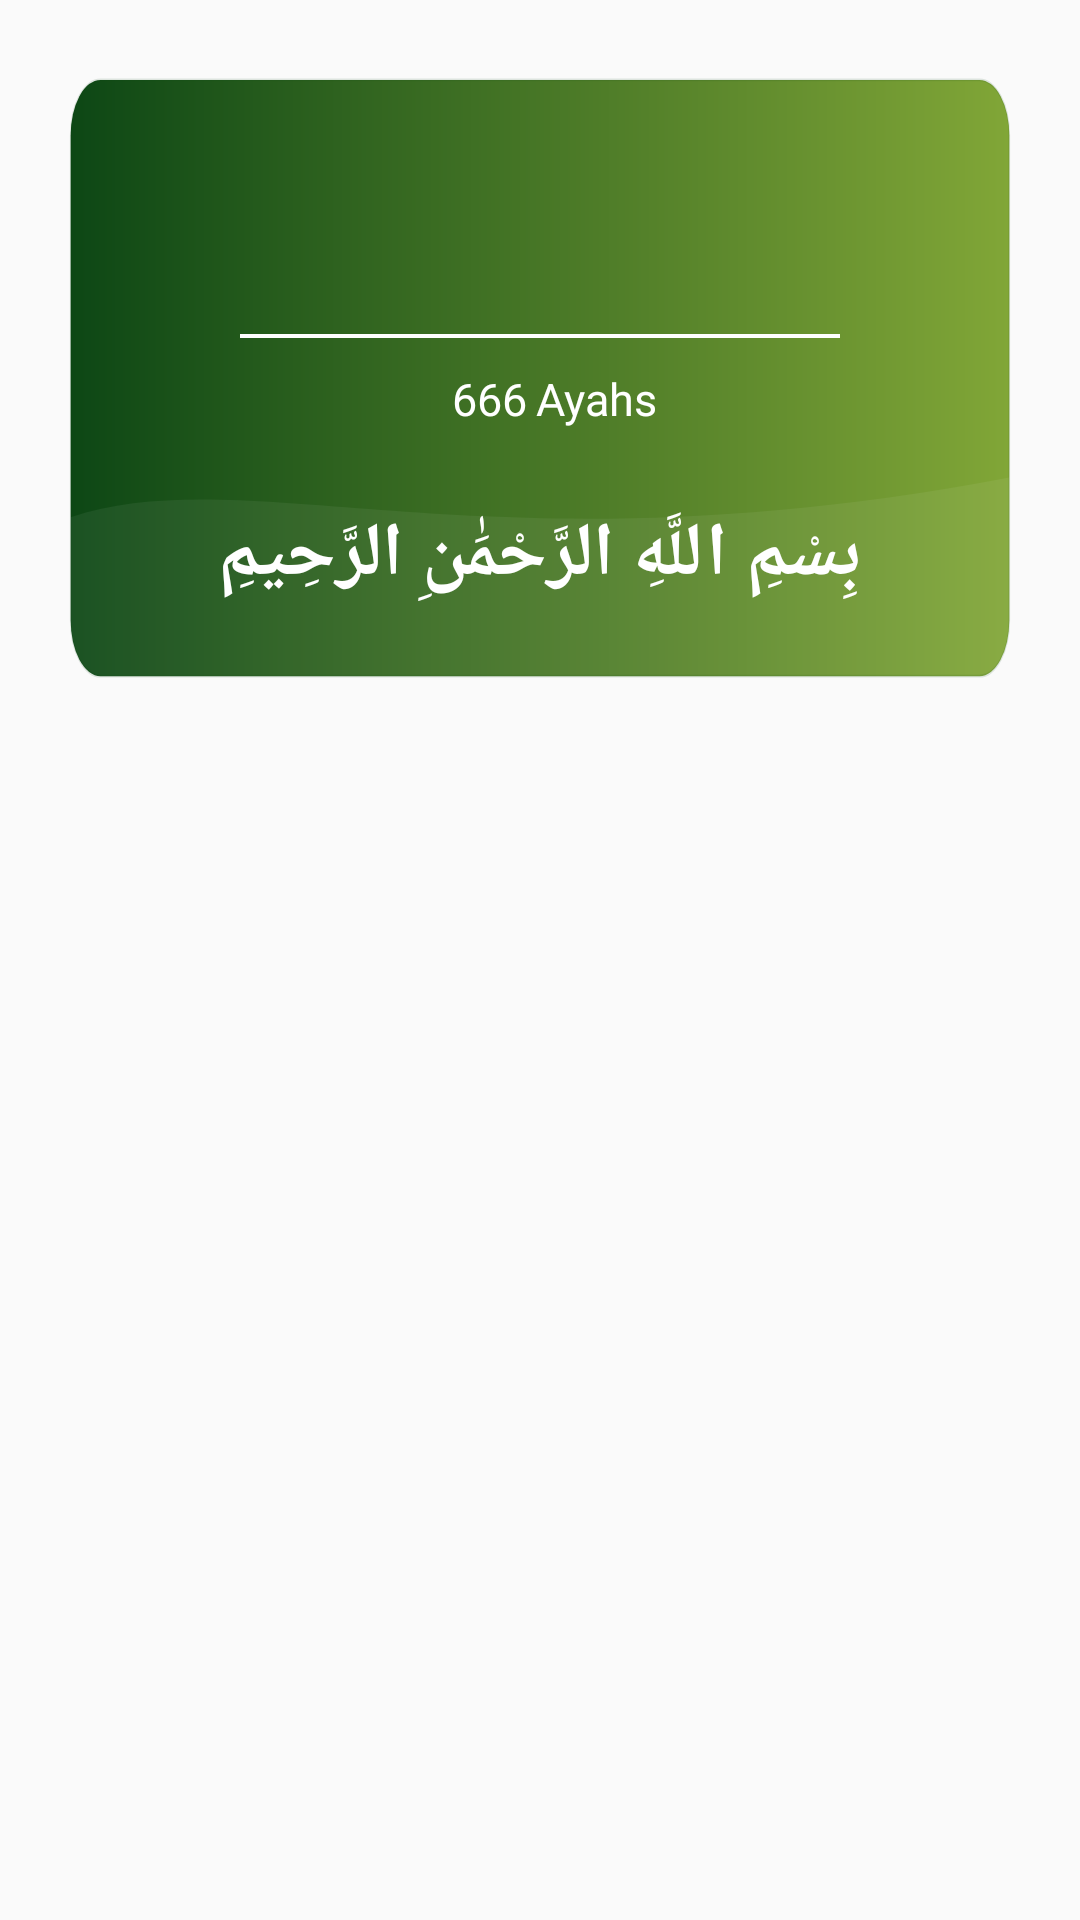

Here is an Android app screen rendered from its layout file. Give the layout XML and the strings, colors and styles it references.
<!-- AndroidManifest.xml: application theme Theme.IslamicApp -->
<!-- res/layout/fragment_ayahs.xml -->
<?xml version="1.0" encoding="utf-8"?>
<androidx.constraintlayout.widget.ConstraintLayout xmlns:android="http://schemas.android.com/apk/res/android"
    xmlns:tools="http://schemas.android.com/tools"
    android:layout_width="match_parent"
    android:layout_height="match_parent"
    android:padding="20dp"
    xmlns:app="http://schemas.android.com/apk/res-auto"
    tools:context=".Fragment.AyahsFragment">



    <androidx.constraintlayout.widget.ConstraintLayout
        android:id="@+id/constraintLayout"
        android:layout_width="match_parent"
        android:layout_height="wrap_content"
        android:background="@drawable/gradient_background_green"
        android:padding="20dp"
        app:layout_constraintEnd_toEndOf="parent"
        app:layout_constraintStart_toStartOf="parent"
        app:layout_constraintTop_toTopOf="parent">

        <LinearLayout
            android:layout_width="match_parent"
            android:layout_height="match_parent"
            android:orientation="vertical">

            <TextView
                android:id="@+id/nameOfSurahARInFragmentAyhas"
                android:layout_width="match_parent"
                android:layout_height="wrap_content"
                android:textAlignment="center"
                android:layout_marginTop="5dp"
                android:fontFamily="@font/font"
                android:textColor="@color/white"
                android:textSize="22sp"
                android:textStyle="bold"
               tools:text="سورة الفاتحة"/>

            <TextView
                android:id="@+id/nameOfSurahEnglishInFragmentAyhas"
                android:layout_width="match_parent"
                android:layout_height="wrap_content"
                android:textAlignment="center"
                android:layout_marginTop="5dp"
                android:fontFamily="@font/font"
                android:textColor="@color/white"
                android:textSize="20sp"
               tools:text="Al-fathia" />

            <LinearLayout
                android:layout_width="match_parent"
                android:layout_height="wrap_content"
                android:padding="0.8dp"
                android:layout_marginTop="5dp"
                android:layout_marginBottom="5dp"
                android:layout_marginHorizontal="40dp"
                android:background="@color/white"
                android:orientation="vertical"/>


            <LinearLayout
                android:layout_width="wrap_content"
                android:layout_height="wrap_content"
                android:layout_weight="3"
                android:layout_margin="5dp"
                android:layout_gravity="center"
                android:gravity="center"
                android:orientation="horizontal">

                <TextView
                    android:id="@+id/typeSurahInFragmentAyhas"
                    android:layout_width="wrap_content"
                    android:layout_height="wrap_content"
                    android:layout_marginEnd="5dp"
                    android:layout_weight="1"
                    android:fontFamily="@font/font"
                    android:textColor="@color/white"
                    android:textSize="15sp"
                    tools:text="Meccen" />

                <TextView
                    android:id="@+id/countAyahsInFragmentAyhas"
                    android:layout_width="wrap_content"
                    android:layout_height="wrap_content"
                    android:layout_weight="1"
                    android:layout_marginStart="5dp"
                    android:fontFamily="@font/font"
                    android:textColor="@color/white"
                    android:textSize="15sp"
                    android:text="666" />

                <TextView

                    android:layout_width="wrap_content"
                    android:layout_height="wrap_content"
                    android:layout_weight="1"
                    android:layout_marginStart="3dp"
                    android:fontFamily="@font/font"
                    android:textColor="@color/white"
                    android:textSize="15sp"
                    android:text="Ayahs" />
            </LinearLayout>

            <TextView
                android:layout_width="match_parent"
                android:layout_height="wrap_content"
                android:textAlignment="center"
                android:padding="10dp"
                android:layout_marginTop="10dp"
                android:text="بِسْمِ اللَّهِ الرَّحْمَٰنِ الرَّحِيمِ"
                android:fontFamily="@font/font1"
                android:textColor="@color/white"
                android:textSize="25sp"
                android:textStyle="bold"
                />
        </LinearLayout>

    </androidx.constraintlayout.widget.ConstraintLayout>

    <androidx.recyclerview.widget.RecyclerView
        android:id="@+id/recyclerViewAyahs"
        android:layout_width="match_parent"
        android:layout_height="0dp"
        android:layout_marginTop="10dp"
        android:layout_marginBottom="10dp"
       app:layoutManager="androidx.recyclerview.widget.LinearLayoutManager"
        app:layout_constraintEnd_toEndOf="parent"
        app:layout_constraintStart_toStartOf="parent"
        app:layout_constraintBottom_toBottomOf="parent"
        tools:listitem="@layout/list_ayahs"
        app:layout_constraintTop_toBottomOf="@+id/constraintLayout" />
</androidx.constraintlayout.widget.ConstraintLayout>
<!-- res/layout/list_ayahs.xml (included above) -->
<?xml version="1.0" encoding="utf-8"?>
<androidx.cardview.widget.CardView xmlns:android="http://schemas.android.com/apk/res/android"
    xmlns:app="http://schemas.android.com/apk/res-auto"
    xmlns:tools="http://schemas.android.com/tools"
    android:layout_width="match_parent"
    android:layout_height="wrap_content">

    <androidx.constraintlayout.widget.ConstraintLayout
        android:layout_width="match_parent"
        android:layout_height="match_parent"
        android:padding="15dp">

        <androidx.constraintlayout.widget.ConstraintLayout
            android:id="@+id/constraintLayout2"
            android:layout_width="match_parent"
            android:layout_height="wrap_content"
            android:background="@drawable/background_in_list_ayahs"
            android:padding="5dp"
            app:layout_constraintEnd_toEndOf="parent"
            app:layout_constraintStart_toStartOf="parent"
            app:layout_constraintTop_toTopOf="parent">

            <ImageView
                android:layout_width="wrap_content"
                android:layout_height="wrap_content"
                android:layout_marginEnd="8dp"
                android:src="@drawable/outline_share_24"
                app:layout_constraintBottom_toBottomOf="parent"
                app:layout_constraintEnd_toEndOf="parent"
                app:layout_constraintTop_toTopOf="parent" />

            <FrameLayout
                android:layout_width="40dp"
                android:layout_height="40dp"

                android:layout_marginStart="8dp"
                android:background="@drawable/number_of_ayahs"
                app:layout_constraintBottom_toBottomOf="parent"
                app:layout_constraintStart_toStartOf="parent"
                app:layout_constraintTop_toTopOf="parent"
                app:layout_constraintVertical_bias="0.0">


                <TextView
                    android:id="@+id/NumberOfAyahsInList"
                    android:layout_width="wrap_content"
                    android:layout_height="wrap_content"
                    android:layout_gravity="center_horizontal|center_vertical"
                    android:fontFamily="@font/font"
                    android:textColor="@color/white"
                    android:textSize="15sp"
                    android:textStyle="bold"
                    tools:text="111" />
            </FrameLayout>
        </androidx.constraintlayout.widget.ConstraintLayout>

        <TextView
            android:id="@+id/Ayahs"
            android:layout_width="wrap_content"
            android:layout_height="wrap_content"
            android:layout_marginTop="15dp"
            android:fontFamily="@font/font"
            android:textColor="@color/black"
            android:textSize="18sp"
            android:textStyle="bold"
           tools:text="الحمدالله رب العالمين "
            app:layout_constraintBottom_toBottomOf="parent"
            app:layout_constraintEnd_toEndOf="parent"
            app:layout_constraintTop_toBottomOf="@+id/constraintLayout2"
            app:layout_constraintVertical_bias="1.0" />
    </androidx.constraintlayout.widget.ConstraintLayout>

</androidx.cardview.widget.CardView>
<!-- resources referenced by this layout -->
<resources>
  <color name="black">#FF000000</color>
  <color name="white">#FFFFFFFF</color>
  <!-- drawable gradient_background_green (drawable) -->
  <vector xmlns:android="http://schemas.android.com/apk/res/android"
      xmlns:aapt="http://schemas.android.com/aapt"
      android:width="900dp"
      android:height="320dp"
      android:viewportWidth="900"
      android:viewportHeight="320">
    <path
        android:pathData="M38,10L862,10A28,28 0,0 1,890 38L890,282A28,28 0,0 1,862 310L38,310A28,28 0,0 1,10 282L10,38A28,28 0,0 1,38 10z">
      <aapt:attr name="android:fillColor">
        <gradient 
            android:startX="10"
            android:startY="10"
            android:endX="890"
            android:endY="10"
            android:type="linear">
          <item android:offset="0" android:color="#0D4715"/>
          <item android:offset="1" android:color="#81A637"/>
        </gradient>
      </aapt:attr>
    </path>
    <path
        android:pathData="M10,230C180,200 400,260 890,210L890,310L10,310Z"
        android:strokeAlpha="0.06"
        android:fillColor="#ffffff"
        android:fillAlpha="0.06"/>
    <path
        android:pathData="M38,10L862,10A28,28 0,0 1,890 38L890,282A28,28 0,0 1,862 310L38,310A28,28 0,0 1,10 282L10,38A28,28 0,0 1,38 10z"
        android:strokeAlpha="0.12"
        android:strokeWidth="1.5"
        android:fillColor="#00000000"
        android:strokeColor="#0D4715"/>
  </vector>
  <!-- drawable number_of_ayahs (drawable) -->
  <?xml version="1.0" encoding="utf-8"?>
  <shape android:shape="oval"   xmlns:android="http://schemas.android.com/apk/res/android">
  <solid android:color="#0D4715"/>
  
  </shape>
  <!-- drawable outline_share_24 (drawable) -->
  <vector xmlns:android="http://schemas.android.com/apk/res/android" android:height="24dp" android:tint="#0D4715" android:viewportHeight="24" android:viewportWidth="24" android:width="24dp">
        
      <path android:fillColor="@android:color/white" android:pathData="M18,16.08c-0.76,0 -1.44,0.3 -1.96,0.77L8.91,12.7c0.05,-0.23 0.09,-0.46 0.09,-0.7s-0.04,-0.47 -0.09,-0.7l7.05,-4.11c0.54,0.5 1.25,0.81 2.04,0.81 1.66,0 3,-1.34 3,-3s-1.34,-3 -3,-3 -3,1.34 -3,3c0,0.24 0.04,0.47 0.09,0.7L8.04,9.81C7.5,9.31 6.79,9 6,9c-1.66,0 -3,1.34 -3,3s1.34,3 3,3c0.79,0 1.5,-0.31 2.04,-0.81l7.12,4.16c-0.05,0.21 -0.08,0.43 -0.08,0.65 0,1.61 1.31,2.92 2.92,2.92s2.92,-1.31 2.92,-2.92c0,-1.61 -1.31,-2.92 -2.92,-2.92zM18,4c0.55,0 1,0.45 1,1s-0.45,1 -1,1 -1,-0.45 -1,-1 0.45,-1 1,-1zM6,13c-0.55,0 -1,-0.45 -1,-1s0.45,-1 1,-1 1,0.45 1,1 -0.45,1 -1,1zM18,20.02c-0.55,0 -1,-0.45 -1,-1s0.45,-1 1,-1 1,0.45 1,1 -0.45,1 -1,1z"/>
      
  </vector>
  <style name="Theme.IslamicApp" parent="Theme.AppCompat.DayNight.NoActionBar">
  
      </style>
</resources>
